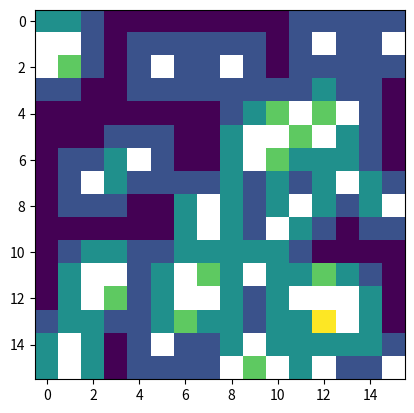

The script that saved this image:
import numpy as np
import random
from matplotlib import pyplot as plt
from itertools import product
from random import sample

class Gamefield:
    def __init__(self):
        self.__field = np.empty((16,16),dtype=object)
        self.__fieldSize = self.__field.size
        self.fieldSizeX = np.size(self.__field,0)
        self.fieldSizeY  = np.size(self.__field,1)
        self.__bombLocationList = [] # define return of placeBombs (tuple list)
        self.__bombCount = 40 # based on 40 bombs for 256 Tiles 
    
        self.placeZeros()
        self.placeBombs()
        self.addValue()
        
        self.test = np.zeros((16,16))
        for x in range(0,self.fieldSizeX):
            for y in range(0,self.fieldSizeY):
                self.test[x][y] = self.__field[x][y].getNumber()

            
    def placeBombs(self):
        '''Create random generated list of tuples and place out of them Bombs in filed'''
        
        #TODO: check for a numpy alternative
        
        #FIX: Generate unique tuples directl
        
        #~ create bombLocationList with unique locations
        def createBombLocationList():
            self.__bombLocationList = sample(list(product(range(self.fieldSizeX), range(self.fieldSizeY), repeat=1)), k=self.__bombCount)
                
        #~ place bombs in field
        def placeBombs():
            #* iterate through bombLocationList
            for mockupBomb in self.__bombLocationList:
                #* define x & y coordinates
                x = mockupBomb[0]
                y = mockupBomb[1]
                #* place the bomb in field               
                self.__field[x][y] = Bomb(x, y) 
        
        #~ use main created methods
        createBombLocationList()
        placeBombs()
        print(self.getField())

        
    
    def placeZeros(self):
        for x in range(0,self.fieldSizeX):
            for y in range(0,self.fieldSizeY):

                if  isinstance(self.__field[x][y],Bomb) == True:
                    continue

                self.__field[x][y] = Number(x,y)

    def addValue(self):
        '''Iterates bombLocationList and calls increaseNumber() method of each surrounding Number objects'''

        for location in self.__bombLocationList:
            x = location[0]
            y = location[1]
            
            locationList = [(x+1,y),(x+1,y+1),(x,y+1),(x-1,y),(x-1,y-1),(x,y-1),(x+1,y-1),(x-1,y+1)]

            for value in locationList:
                if not (value[0]<0 or value[1]<0 or value[0]>15 or value[1]>15): #cheking if x or y value is outside the field
                    try:
                        self.__field[value[0]][value[1]].increaseNumber()
                    except:
                        continue
                  
    # Getter & Setter
    def getFieldSize(self):
        return self.__fieldSize
    
    def getBombLocationList(self):
        return self.__bombLocationList
    
    def getBombCount(self):
        return self.__bombCount
    
    def getField(self):
        return self.__field
    
class Tile:
    def __init__(self,x,y):
        self.__x = x
        self.__y = y
        self.width = 16
        self.height = 16

    def getLocation(self):
        return self.__x,self.__y

class Number(Tile):
    def __init__(self, x, y,number = 0):
        self.__number = number
        super().__init__(x, y)

    def getNumber(self):
        return self.__number

    def increaseNumber(self):
        self.__number += 1

class Bomb(Tile):
    def __init__(self, x, y):
        super().__init__(x, y)
        
    def getNumber(self):
        return
    

game = Gamefield()
plt.imshow(game.test, interpolation='nearest')
plt.show()
